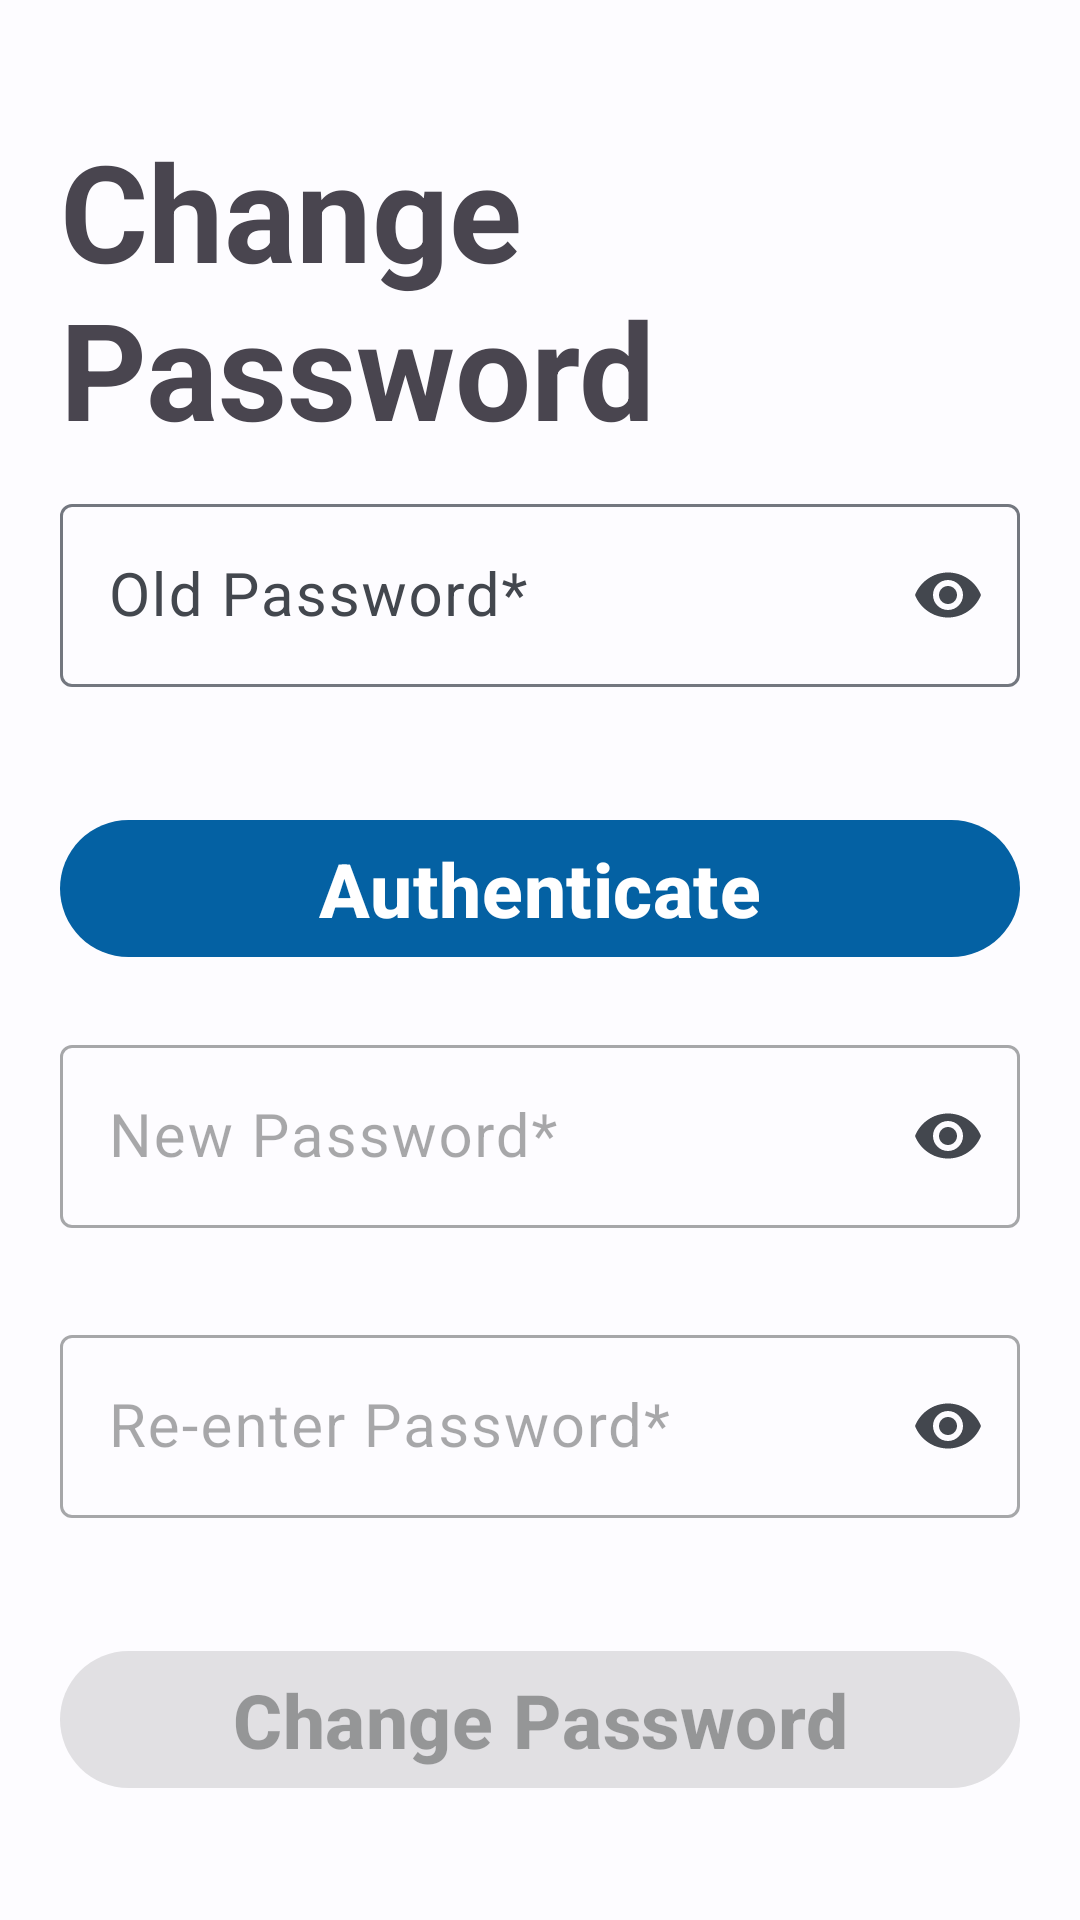

This screen was rendered from an Android layout file. Write that file and the resources it references.
<!-- AndroidManifest.xml: application theme Theme.Project_06_fishClassification -->
<!-- res/layout/activity_changepass.xml -->
<?xml version="1.0" encoding="utf-8"?>
<androidx.constraintlayout.widget.ConstraintLayout xmlns:android="http://schemas.android.com/apk/res/android"
    xmlns:app="http://schemas.android.com/apk/res-auto"
    xmlns:tools="http://schemas.android.com/tools"
    android:layout_width="match_parent"
    android:layout_height="match_parent"
    tools:context=".ChangePassActivity"
    android:padding="20dp">

    <TextView
        android:id="@+id/textView4"
        android:layout_width="wrap_content"
        android:layout_height="wrap_content"
        android:layout_marginTop="20dp"
        android:text="Change Password"
        android:textSize="45dp"
        android:textStyle="bold"
        app:layout_constraintEnd_toEndOf="parent"
        app:layout_constraintStart_toStartOf="parent"
        app:layout_constraintTop_toTopOf="parent" />

    <com.google.android.material.textfield.TextInputLayout
        android:id="@+id/oPass_layout"
        android:layout_width="match_parent"
        android:layout_height="wrap_content"
        android:hint="Old Password*"
        app:endIconMode="password_toggle"
        app:errorEnabled="true"
        android:layout_marginTop="10dp"
        app:layout_constraintEnd_toEndOf="parent"
        app:layout_constraintStart_toStartOf="parent"
        app:layout_constraintTop_toBottomOf="@+id/textView4">

        <com.google.android.material.textfield.TextInputEditText
            android:id="@+id/input_oPass"
            android:layout_width="match_parent"
            android:layout_height="wrap_content"
            android:textSize="20dp"
            android:inputType="textPassword"/>

    </com.google.android.material.textfield.TextInputLayout>
    <ProgressBar
        android:id="@+id/progressBar1"
        android:layout_width="wrap_content"
        android:visibility="gone"
        android:layout_height="wrap_content"
        app:layout_constraintBottom_toBottomOf="parent"
        app:layout_constraintEnd_toEndOf="parent"
        app:layout_constraintStart_toStartOf="parent"
        app:layout_constraintTop_toBottomOf="@+id/btn_authUser"
        app:layout_constraintVertical_bias="0.19" />

    <com.google.android.material.button.MaterialButton
        android:id="@+id/btn_authUser"
        android:layout_width="match_parent"
        android:layout_height="wrap_content"
        android:layout_marginTop="20dp"
        android:text="Authenticate"
        android:textSize="25dp"
        android:textStyle="bold"
        app:layout_constraintEnd_toEndOf="parent"
        app:layout_constraintStart_toStartOf="parent"
        app:layout_constraintTop_toBottomOf="@+id/oPass_layout" />
    <com.google.android.material.textfield.TextInputLayout
        android:id="@+id/nPass_layout"
        android:layout_width="match_parent"
        android:layout_height="wrap_content"
        android:hint="New Password*"
        app:endIconMode="password_toggle"
        app:errorEnabled="true"
        android:layout_marginTop="20dp"
        app:layout_constraintEnd_toEndOf="parent"
        app:layout_constraintStart_toStartOf="parent"
        app:layout_constraintTop_toBottomOf="@+id/btn_authUser"
        android:enabled="false">

        <com.google.android.material.textfield.TextInputEditText
            android:id="@+id/input_nPass"
            android:layout_width="match_parent"
            android:layout_height="wrap_content"
            android:textSize="20dp"
            android:inputType="textPassword"/>

    </com.google.android.material.textfield.TextInputLayout>

    <com.google.android.material.textfield.TextInputLayout
        android:id="@+id/rPass_layout"
        android:layout_width="match_parent"
        android:layout_height="wrap_content"
        android:hint="Re-enter Password*"
        android:layout_marginTop="10dp"
        app:endIconMode="password_toggle"
        app:errorEnabled="true"
        app:layout_constraintEnd_toEndOf="parent"
        app:layout_constraintStart_toStartOf="parent"
        app:layout_constraintTop_toBottomOf="@+id/nPass_layout"
        android:enabled="false">

        <com.google.android.material.textfield.TextInputEditText
            android:id="@+id/input_rPass"
            android:layout_width="match_parent"
            android:layout_height="wrap_content"
            android:textSize="20dp"
            android:inputType="textPassword" />

    </com.google.android.material.textfield.TextInputLayout>

    <ProgressBar
        android:id="@+id/progressBar"
        android:layout_width="wrap_content"
        android:visibility="gone"
        android:layout_height="wrap_content"
        app:layout_constraintBottom_toBottomOf="parent"
        app:layout_constraintEnd_toEndOf="parent"
        app:layout_constraintStart_toStartOf="parent"
        app:layout_constraintTop_toBottomOf="@+id/btn_changePass"
        app:layout_constraintVertical_bias="0.19" />

    <com.google.android.material.button.MaterialButton
        android:id="@+id/btn_changePass"
        android:layout_width="match_parent"
        android:layout_height="wrap_content"
        android:layout_marginTop="20dp"
        android:text="Change Password"
        android:textSize="25dp"
        android:textStyle="bold"
        app:layout_constraintEnd_toEndOf="parent"
        app:layout_constraintStart_toStartOf="parent"
        app:layout_constraintTop_toBottomOf="@+id/rPass_layout"
        android:enabled="false"/>


</androidx.constraintlayout.widget.ConstraintLayout>
<!-- resources referenced by this layout -->
<resources>
  <style name="Theme.Project_06_fishClassification" parent="Theme.Material3.Light.NoActionBar">
          <item name="colorPrimary">@color/md_theme_light_primary</item>
          <item name="colorOnPrimary">@color/md_theme_light_onPrimary</item>
          <item name="colorPrimaryContainer">@color/md_theme_light_primaryContainer</item>
          <item name="colorOnPrimaryContainer">@color/md_theme_light_onPrimaryContainer</item>
          <item name="colorSecondary">@color/md_theme_light_secondary</item>
          <item name="colorOnSecondary">@color/md_theme_light_onSecondary</item>
          <item name="colorSecondaryContainer">@color/md_theme_light_secondaryContainer</item>
          <item name="colorOnSecondaryContainer">@color/md_theme_light_onSecondaryContainer</item>
          <item name="colorTertiary">@color/md_theme_light_tertiary</item>
          <item name="colorOnTertiary">@color/md_theme_light_onTertiary</item>
          <item name="colorTertiaryContainer">@color/md_theme_light_tertiaryContainer</item>
          <item name="colorOnTertiaryContainer">@color/md_theme_light_onTertiaryContainer</item>
          <item name="colorError">@color/md_theme_light_error</item>
          <item name="colorErrorContainer">@color/md_theme_light_errorContainer</item>
          <item name="colorOnError">@color/md_theme_light_onError</item>
          <item name="colorOnErrorContainer">@color/md_theme_light_onErrorContainer</item>
          <item name="android:colorBackground">@color/md_theme_light_background</item>
          <item name="colorOnBackground">@color/md_theme_light_onBackground</item>
          <item name="colorSurface">@color/md_theme_light_surface</item>
          <item name="colorOnSurface">@color/md_theme_light_onSurface</item>
          <item name="colorSurfaceVariant">@color/md_theme_light_surfaceVariant</item>
          <item name="colorOnSurfaceVariant">@color/md_theme_light_onSurfaceVariant</item>
          <item name="colorOutline">@color/md_theme_light_outline</item>
          <item name="colorOnSurfaceInverse">@color/md_theme_light_inverseOnSurface</item>
          <item name="colorSurfaceInverse">@color/md_theme_light_inverseSurface</item>
          <item name="colorPrimaryInverse">@color/md_theme_light_inversePrimary</item>
      </style>
  <color name="md_theme_light_primary">#0461A3</color>
  <color name="md_theme_light_onPrimary">#FFFFFF</color>
  <color name="md_theme_light_primaryContainer">#D1E4FF</color>
  <color name="md_theme_light_onPrimaryContainer">#001D36</color>
  <color name="md_theme_light_secondary">#535F70</color>
  <color name="md_theme_light_onSecondary">#FFFFFF</color>
  <color name="md_theme_light_secondaryContainer">#D7E3F8</color>
  <color name="md_theme_light_onSecondaryContainer">#101C2B</color>
  <color name="md_theme_light_tertiary">#6B5778</color>
  <color name="md_theme_light_onTertiary">#FFFFFF</color>
  <color name="md_theme_light_tertiaryContainer">#F3DAFF</color>
  <color name="md_theme_light_onTertiaryContainer">#251431</color>
  <color name="md_theme_light_error">#BA1A1A</color>
  <color name="md_theme_light_errorContainer">#FFDAD6</color>
  <color name="md_theme_light_onError">#FFFFFF</color>
  <color name="md_theme_light_onErrorContainer">#410002</color>
  <color name="md_theme_light_background">#FDFCFF</color>
  <color name="md_theme_light_onBackground">#1A1C1E</color>
  <color name="md_theme_light_surface">#FDFCFF</color>
  <color name="md_theme_light_onSurface">#1A1C1E</color>
  <color name="md_theme_light_surfaceVariant">#DFE2EB</color>
  <color name="md_theme_light_onSurfaceVariant">#43474E</color>
  <color name="md_theme_light_outline">#73777F</color>
  <color name="md_theme_light_inverseOnSurface">#F1F0F4</color>
  <color name="md_theme_light_inverseSurface">#2F3033</color>
  <color name="md_theme_light_inversePrimary">#9FCAFF</color>
</resources>
